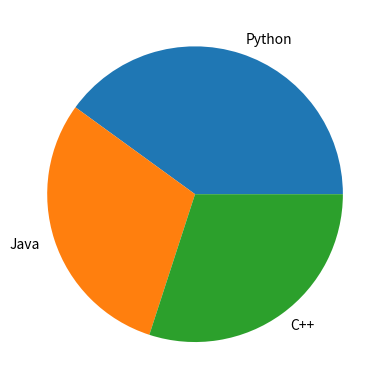

Source code (Python):
import matplotlib.pyplot as plt

# Data
labels = ['Python', 'Java', 'C++']
sizes = [40, 30, 30]

# Create pie chart
plt.pie(sizes, labels=labels)

# Show chart
plt.show()
